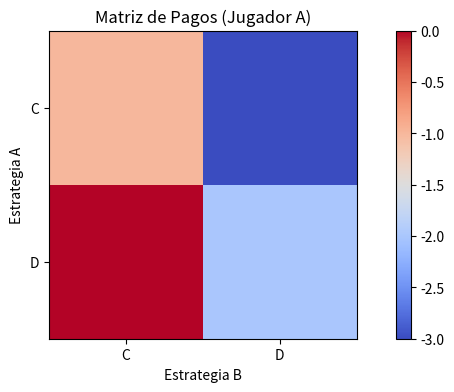

This figure's Python source:
import numpy as np

# ======================
# 1. Definición del Juego
# ======================
# Jugadores: A, B
# Estrategias: Cooperar (C), Desertar (D)

# Matriz de pagos (recompensas)
# Formato: (Pago A, Pago B)
pagos = {
    ('C', 'C'): (-1, -1),  # Ambos cooperan: 1 año de cárcel
    ('C', 'D'): (-3, 0),  # A coopera, B deserta: A 3 años, B libre
    ('D', 'C'): (0, -3),  # A deserta, B coopera: A libre, B 3 años
    ('D', 'D'): (-2, -2)  # Ambos desertan: 2 años cada uno
}


# ======================
# 2. Encontrar Equilibrios de Nash
# ======================
def encontrar_equilibrios(pagos):
    equilibrios = []
    estrategias = ['C', 'D']

    # Verificar todas las combinaciones de estrategias puras
    for a_strat in estrategias:
        for b_strat in estrategias:
            es_equilibrio = True

            # Verificar si A puede mejorar desertando
            for a_dev in estrategias:
                if a_dev == a_strat:
                    continue
                if pagos[(a_dev, b_strat)][0] > pagos[(a_strat, b_strat)][0]:
                    es_equilibrio = False
                    break

            # Verificar si B puede mejorar desertando
            for b_dev in estrategias:
                if b_dev == b_strat:
                    continue
                if pagos[(a_strat, b_dev)][1] > pagos[(a_strat, b_strat)][1]:
                    es_equilibrio = False
                    break

            if es_equilibrio:
                equilibrios.append((a_strat, b_strat))

    return equilibrios


# Encontrar equilibrios en el juego original
equilibrios = encontrar_equilibrios(pagos)
print("Equilibrios de Nash (estrategias puras):", equilibrios)


# ======================
# 3. Mecanismo de Compensación
# ======================
def diseñar_mecanismo(pagos_originales, objetivo=('C', 'C')):
    """
    Diseña un mecanismo de compensación para hacer que el objetivo sea equilibrio de Nash.
    Devuelve los pagos modificados.
    """
    pagos_modificados = pagos_originales.copy()

    # Calcular incentivos necesarios
    # Para el jugador A:
    incentivo_A = max(0, pagos[('D', 'C')][0] - pagos[('C', 'C')][0] + 0.1)
    # Para el jugador B:
    incentivo_B = max(0, pagos[('C', 'D')][1] - pagos[('C', 'C')][1] + 0.1)

    # Aplicar compensaciones
    pagos_modificados[('C', 'C')] = (
        pagos_originales[('C', 'C')][0] + incentivo_A,
        pagos_originales[('C', 'C')][1] + incentivo_B
    )

    return pagos_modificados, (incentivo_A, incentivo_B)


# Diseñar mecanismo para hacer (C, C) equilibrio
pagos_compensados, incentivos = diseñar_mecanismo(pagos)
print("\nPagos compensados:", pagos_compensados)
print("Incentivos necesarios (A, B):", incentivos)

# Verificar nuevo equilibrio
nuevos_equilibrios = encontrar_equilibrios(pagos_compensados)
print("Nuevos equilibrios:", nuevos_equilibrios)


# ======================
# 4. Juegos Repetidos y Estrategias
# ======================
def jugar_repetido(pagos, rondas=10, estrategia_A='Tit-for-Tat', estrategia_B='Always_D'):
    historial = []
    accion_prev_A = None
    accion_prev_B = None

    for ronda in range(rondas):
        # Determinar acciones
        if estrategia_A == 'Tit-for-Tat':
            accion_A = 'C' if ronda == 0 else accion_prev_B
        elif estrategia_A == 'Always_C':
            accion_A = 'C'
        else:  # Always_D
            accion_A = 'D'

        if estrategia_B == 'Tit-for-Tat':
            accion_B = 'C' if ronda == 0 else accion_prev_A
        elif estrategia_B == 'Always_C':
            accion_B = 'C'
        else:  # Always_D
            accion_B = 'D'

        # Registrar resultados
        pago_A, pago_B = pagos[(accion_A, accion_B)]
        historial.append({
            'ronda': ronda + 1,
            'A': accion_A,
            'B': accion_B,
            'Pago_A': pago_A,
            'Pago_B': pago_B
        })

        accion_prev_A, accion_prev_B = accion_A, accion_B

    return historial


# Simular juego repetido
print("\nSimulación de juego repetido (Tit-for-Tat vs Always_D):")
historial = jugar_repetido(pagos, rondas=5)
for ronda in historial:
    print(f"Ronda {ronda['ronda']}: A={ronda['A']}, B={ronda['B']} | Pagos: A={ronda['Pago_A']}, B={ronda['Pago_B']}")

# ======================
# 5. Visualización
# ======================
import matplotlib.pyplot as plt

# Datos para gráfico de pagos
estrategias = ['C', 'D']
pagos_A = [[pagos[(a, b)][0] for b in estrategias] for a in estrategias]
pagos_B = [[pagos[(a, b)][1] for b in estrategias] for a in estrategias]

fig, ax = plt.subplots(figsize=(10, 4))
im = ax.imshow(pagos_A, cmap='coolwarm')

# Configurar gráfico
ax.set_xticks(np.arange(len(estrategias)))
ax.set_yticks(np.arange(len(estrategias)))
ax.set_xticklabels(estrategias)
ax.set_yticklabels(estrategias)
ax.set_xlabel('Estrategia B')
ax.set_ylabel('Estrategia A')
ax.set_title('Matriz de Pagos (Jugador A)')
plt.colorbar(im)
plt.show()